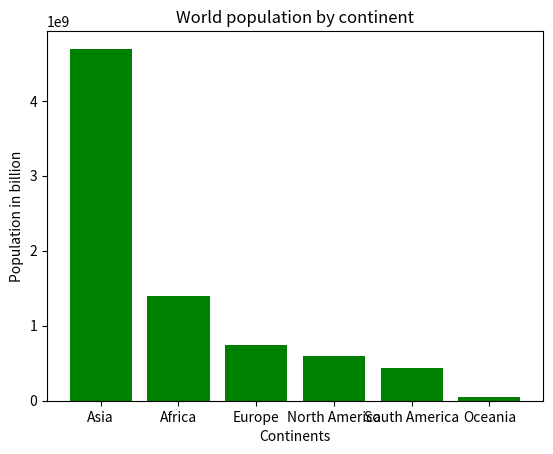

This figure's Python source:
import matplotlib.pyplot as plt
continents=['Asia', 'Africa', 'Europe', 'North America', 'South America', 'Oceania']
population= [4694576167, 1393676444, 745173774, 595783465, 434254119, 44491724]
plt.bar(continents, population, color='green')
plt.title('World population by continent') 
plt.xlabel('Continents') 
plt.ylabel('Population in billion')
plt.savefig('world_population.png')
plt.show()
